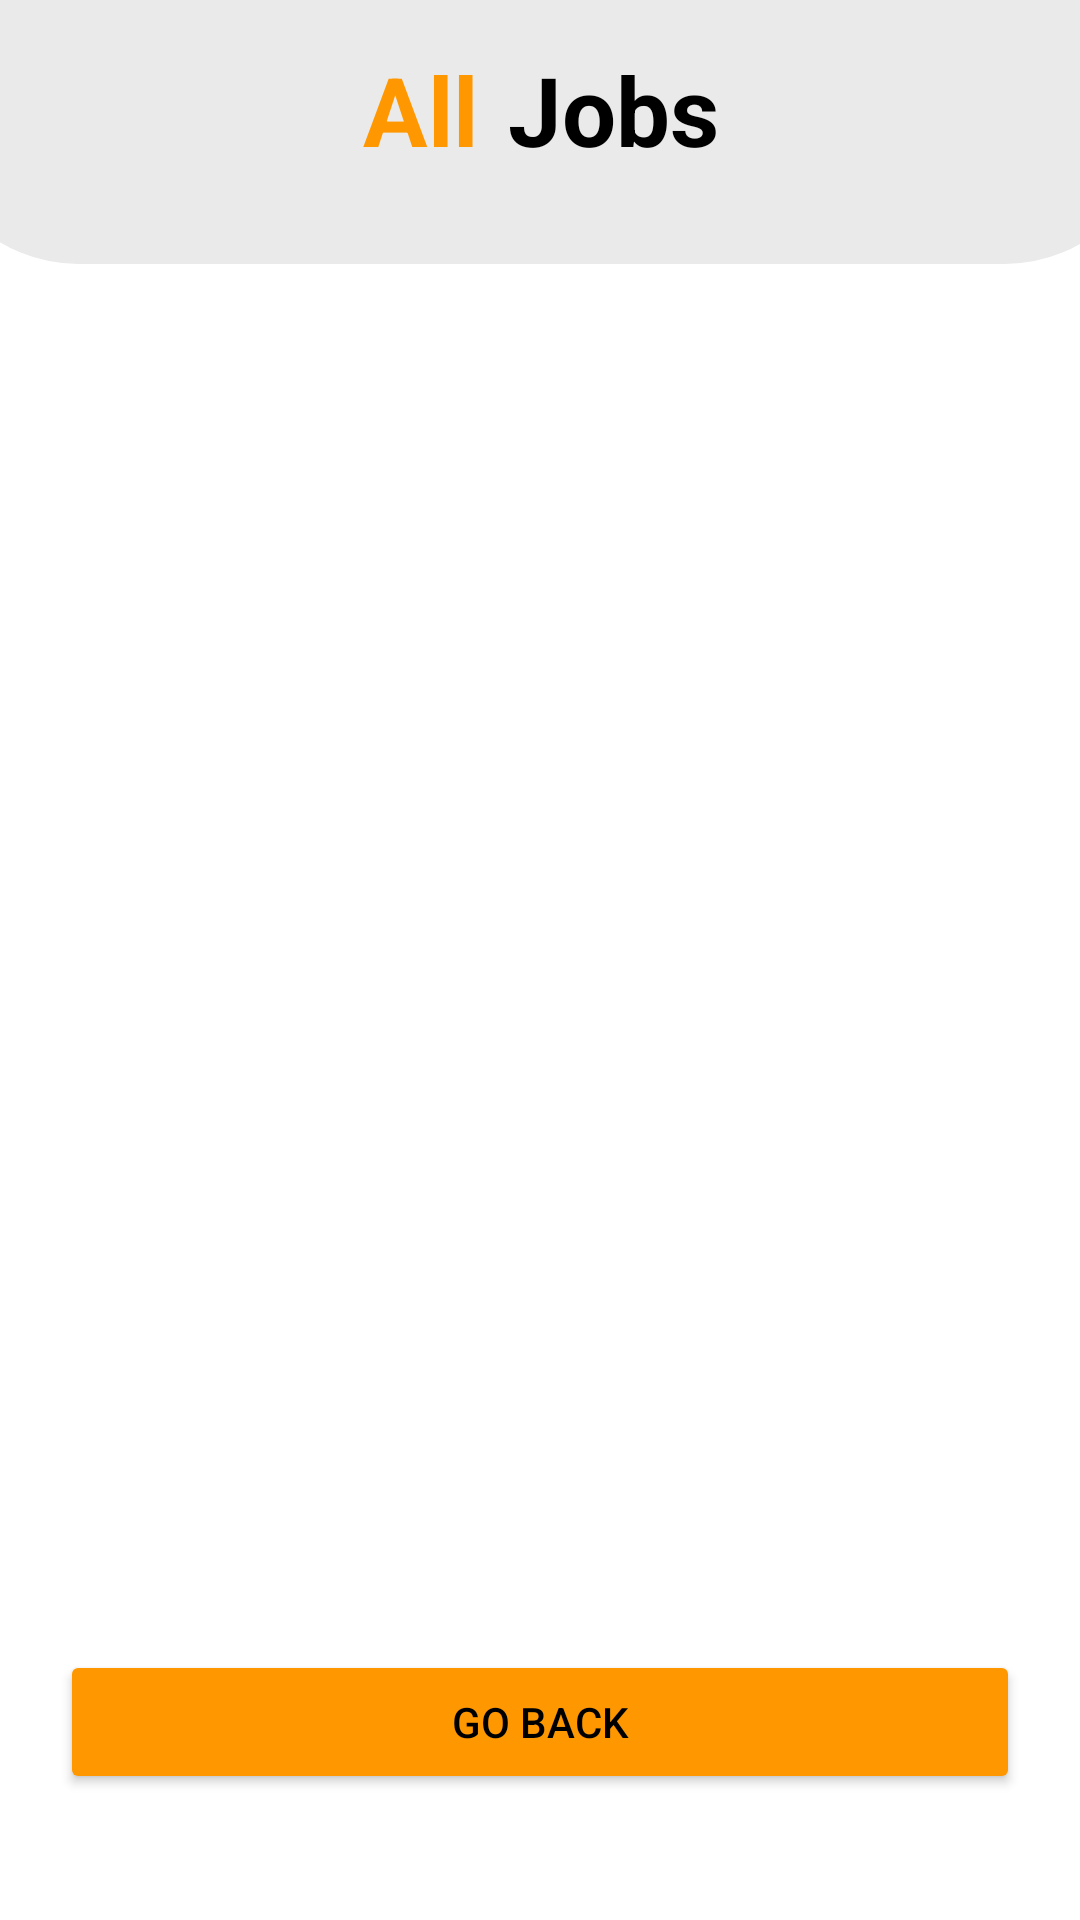

The Android layout XML behind this screen, and the referenced resources:
<!-- AndroidManifest.xml: application theme Theme.AppSquad -->
<!-- res/layout/activity_all_jobs.xml -->
<?xml version="1.0" encoding="utf-8"?>
<androidx.constraintlayout.widget.ConstraintLayout xmlns:android="http://schemas.android.com/apk/res/android"
    xmlns:app="http://schemas.android.com/apk/res-auto"
    xmlns:tools="http://schemas.android.com/tools"
    android:layout_width="match_parent"
    android:layout_height="match_parent"
    android:background="@color/background"
    tools:context=".AllJobs">

    <LinearLayout
        android:id="@+id/linearLayout11"
        android:layout_width="409dp"
        android:layout_height="wrap_content"
        android:background="@drawable/heading"
        android:orientation="horizontal"
        android:paddingTop="15dp"
        app:layout_constraintEnd_toEndOf="parent"
        app:layout_constraintHorizontal_bias="0.5"
        app:layout_constraintStart_toStartOf="parent"
        app:layout_constraintTop_toTopOf="parent">
        

        <TextView
            android:id="@+id/textView8"
            android:layout_width="wrap_content"
            android:layout_height="wrap_content"
            android:layout_weight="1"
            android:paddingRight="10dp"
            android:text="All"
            android:textAlignment="viewEnd"
            android:textColor="@color/btn_color"
            android:textSize="@dimen/headingSize"
            android:textStyle="bold" />

        <TextView
            android:id="@+id/textView10"
            android:layout_width="wrap_content"
            android:layout_height="wrap_content"
            android:layout_weight="1"
            android:text="Jobs"
            android:textColor="@color/text_color"
            android:textSize="32sp"
            android:textStyle="bold" />
    </LinearLayout>

    <androidx.recyclerview.widget.RecyclerView
        android:id="@+id/rvAllJobs"
        android:layout_width="315dp"
        android:layout_height="368dp"
        android:layout_marginTop="25dp"
        app:layout_constraintEnd_toEndOf="parent"
        app:layout_constraintHorizontal_bias="0.5"
        app:layout_constraintStart_toStartOf="parent"
        app:layout_constraintTop_toBottomOf="@+id/linearLayout11" />

    <Button
        android:id="@+id/btnGoBackAllJobs"
        android:layout_width="match_parent"
        android:layout_height="wrap_content"
        android:layout_marginLeft="20dp"
        android:layout_marginTop="69dp"
        android:layout_marginRight="20dp"
        android:backgroundTint="@color/btn_color"
        android:text="Go Back"
        android:textColor="@color/black"
        app:layout_constraintEnd_toEndOf="parent"
        app:layout_constraintHorizontal_bias="0.5"
        app:layout_constraintStart_toStartOf="parent"
        app:layout_constraintTop_toBottomOf="@+id/rvAllJobs" />
</androidx.constraintlayout.widget.ConstraintLayout>
<!-- resources referenced by this layout -->
<resources>
  <color name="background">#FFFFFF</color>
  <color name="black">#FF000000</color>
  <color name="btn_color">#FF9800	</color>
  <color name="text_color">#000000</color>
  <dimen name="headingSize">32sp</dimen>
  <!-- drawable heading (drawable) -->
  <?xml version="1.0" encoding="utf-8"?>
  <shape xmlns:android="http://schemas.android.com/apk/res/android"
      android:shape="rectangle"
      >
      <solid android:color="@color/light_gray" />
  
      <padding android:bottom="30dp" />
  
      <corners
          android:bottomRightRadius="50dp"
          android:bottomLeftRadius="50dp" />
  </shape>
  <style name="Theme.AppSquad" parent="Theme.MaterialComponents.DayNight.DarkActionBar">
          
          <item name="colorPrimary">@color/purple_500</item>
          <item name="colorPrimaryVariant">@color/purple_700</item>
          <item name="colorOnPrimary">@color/white</item>
          
          <item name="colorSecondary">@color/teal_200</item>
          <item name="colorSecondaryVariant">@color/teal_700</item>
          <item name="colorOnSecondary">@color/black</item>
          
          <item name="android:statusBarColor">?attr/colorPrimaryVariant</item>
          
      </style>
  <color name="light_gray">#EAEAEA</color>
  <color name="purple_500">#FF6200EE</color>
  <color name="purple_700">#FF3700B3</color>
  <color name="white">#FFFFFFFF</color>
  <color name="teal_200">#FF03DAC5</color>
  <color name="teal_700">#FF018786</color>
</resources>
